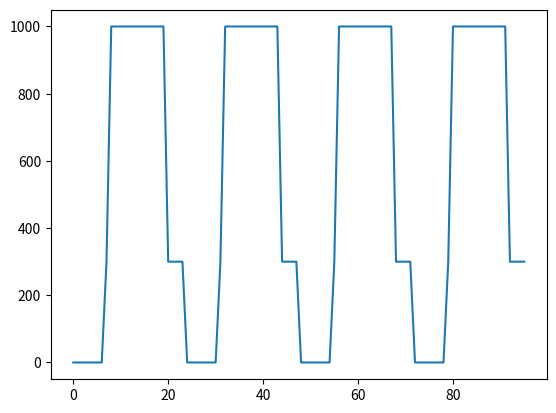

The matplotlib source for this figure:
# -*- coding: utf-8 -*-
"""
Created on Mon Jan 22 17:30:20 2024

[redacted]

Code to generate plot of light level
"""

import numpy as np
import matplotlib.pyplot as plt

j = 4 # Number of days to be plotted

n = j*24

light_level = list()

for t in range(0, n):
    full_light = 1000
    dim_light = 300 # reduced light
    wake_time = 7
    sleep_time = 23
    sun_up = 8
    sun_down = 19

    is_awake = np.mod(t - wake_time,24) <= np.mod(sleep_time - wake_time,24)
    sun_is_up = np.mod(t - sun_up,24) <= np.mod(sun_down - sun_up,24)

    light_level.append(is_awake*(full_light*sun_is_up + dim_light*(1 - sun_is_up)))

    #return light_level
        
plt.plot(range(0,n),light_level)
